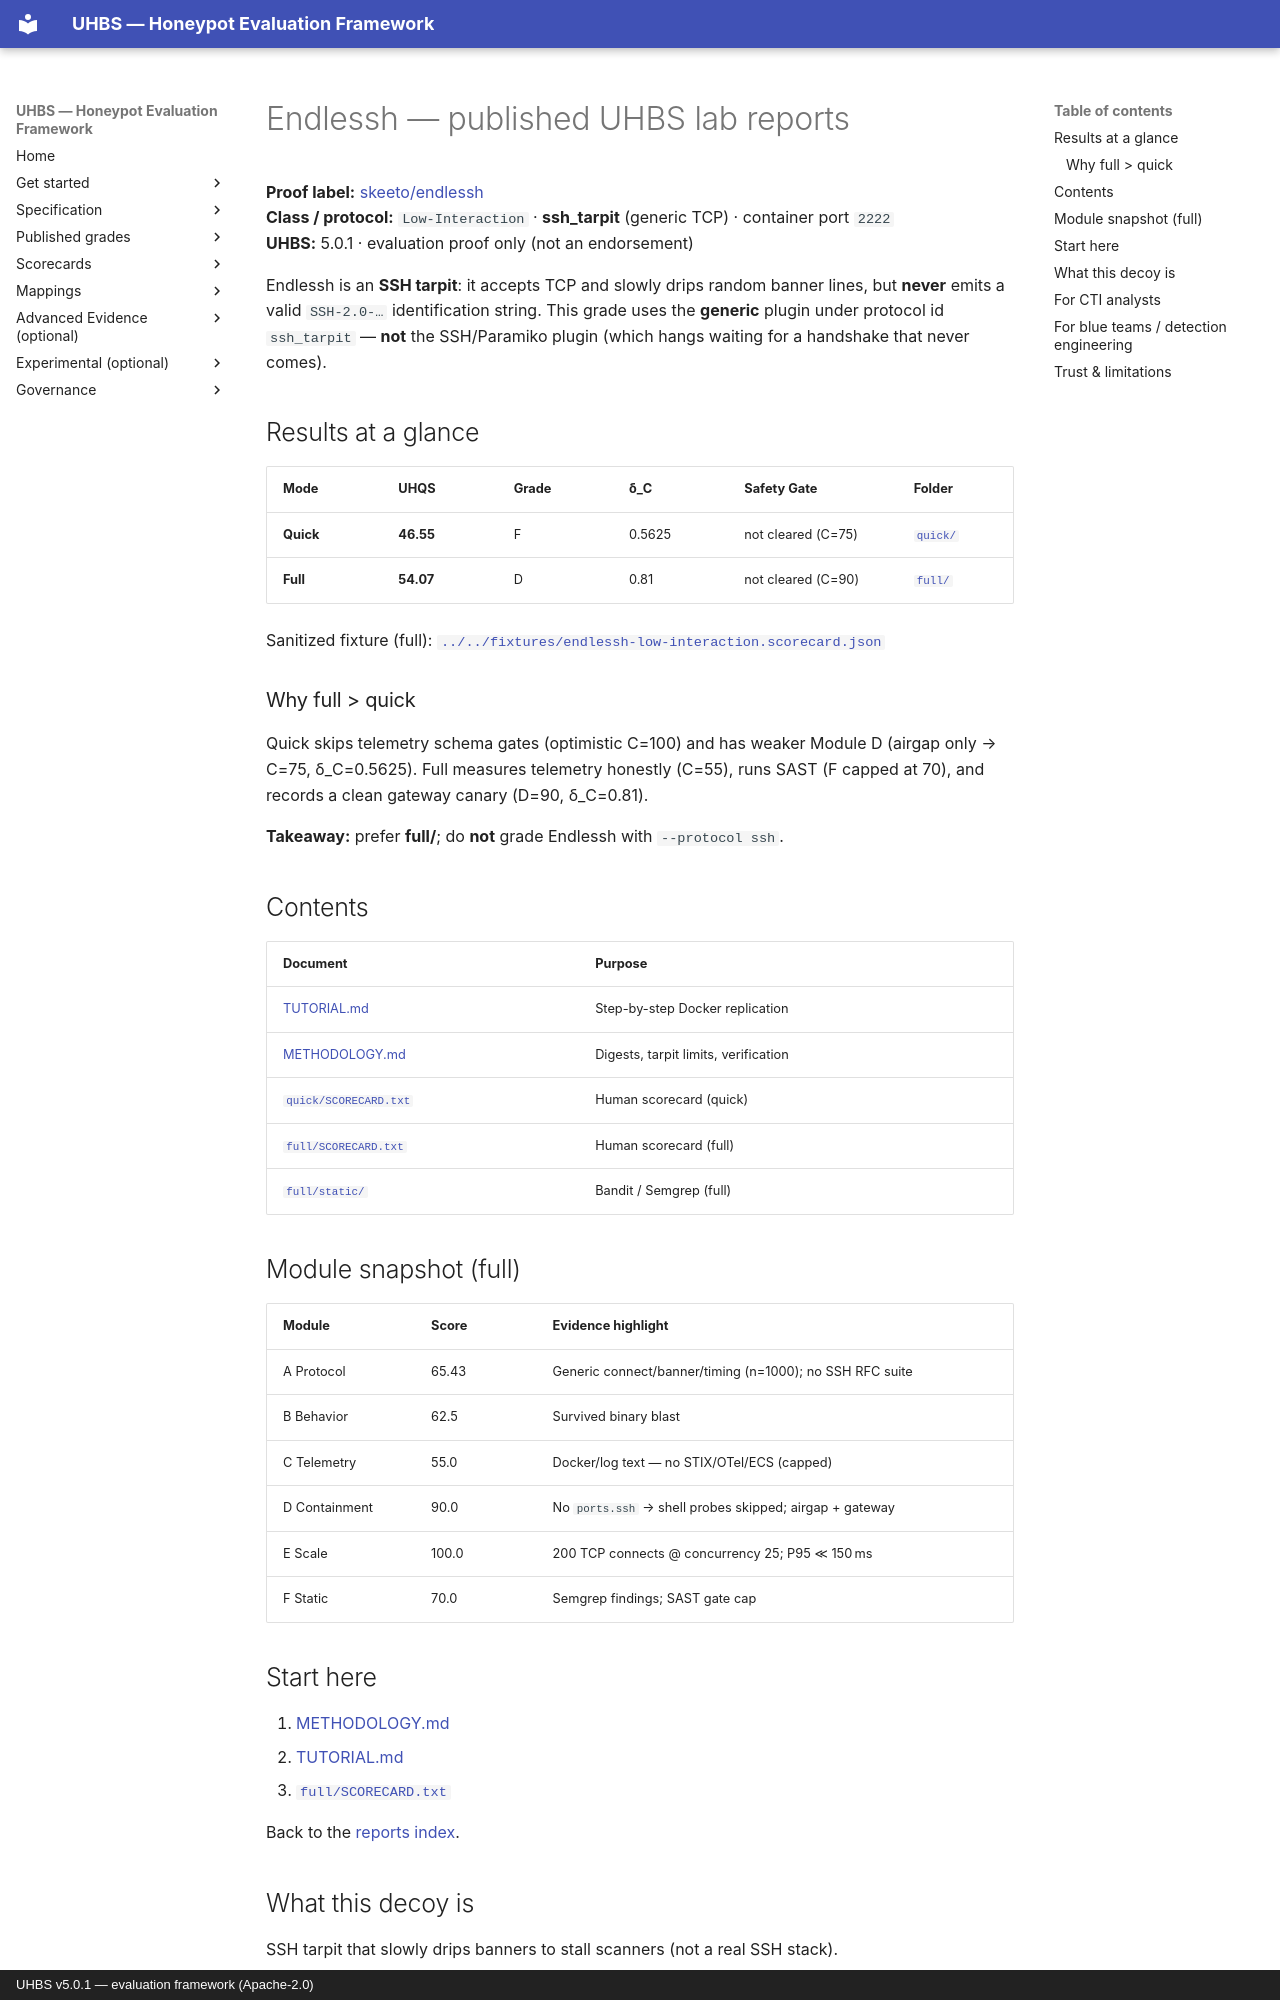

repository: uhbs/uhbs-standard · page: conformance/archive/v5.0.0/endlessh/index.html · generator: mkdocs · copyright: UHBS v5.0.1 — evaluation framework (Apache-2.0)

# Endlessh — published UHBS lab reports

**Proof label:** [skeeto/endlessh](https://github.com/skeeto/endlessh)  
**Class / protocol:** `Low-Interaction` · **ssh_tarpit** (generic TCP) · container port `2222`  
**UHBS:** 5.0.1 · evaluation proof only (not an endorsement)

Endlessh is an **SSH tarpit**: it accepts TCP and slowly drips random banner lines,
but **never** emits a valid `SSH-2.0-…` identification string. This grade uses the
**generic** plugin under protocol id `ssh_tarpit` — **not** the SSH/Paramiko plugin
(which hangs waiting for a handshake that never comes).

## Results at a glance

| Mode | UHQS | Grade | δ_C | Safety Gate | Folder |
| --- | --- | --- | --- | --- | --- |
| **Quick** | **46.55** | F | 0.5625 | not cleared (C=75) | [`quick/`](quick/README.md) |
| **Full** | **54.07** | D | 0.81 | not cleared (C=90) | [`full/`](full/README.md) |

Sanitized fixture (full): [`../../fixtures/endlessh-low-interaction.scorecard.json`](../../fixtures/endlessh-low-interaction.scorecard.json)

### Why full &gt; quick

Quick skips telemetry schema gates (optimistic C=100) and has weaker Module D
(airgap only → C=75, δ_C=0.5625). Full measures telemetry honestly (C=55), runs
SAST (F capped at 70), and records a clean gateway canary (D=90, δ_C=0.81).

**Takeaway:** prefer **full/**; do **not** grade Endlessh with `--protocol ssh`.

## Contents

| Document | Purpose |
| --- | --- |
| [TUTORIAL.md](TUTORIAL.md) | Step-by-step Docker replication |
| [METHODOLOGY.md](METHODOLOGY.md) | Digests, tarpit limits, verification |
| [`quick/SCORECARD.txt`](quick/SCORECARD.txt) | Human scorecard (quick) |
| [`full/SCORECARD.txt`](full/SCORECARD.txt) | Human scorecard (full) |
| [`full/static/`](full/static/) | Bandit / Semgrep (full) |

## Module snapshot (full)

| Module | Score | Evidence highlight |
| --- | --- | --- |
| A Protocol | 65.43 | Generic connect/banner/timing (n=1000); no SSH RFC suite |
| B Behavior | 62.5 | Survived binary blast |
| C Telemetry | 55.0 | Docker/log text — no STIX/OTel/ECS (capped) |
| D Containment | 90.0 | No `ports.ssh` → shell probes skipped; airgap + gateway |
| E Scale | 100.0 | 200 TCP connects @ concurrency 25; P95 ≪ 150 ms |
| F Static | 70.0 | Semgrep findings; SAST gate cap |

## Start here

1. [METHODOLOGY.md](METHODOLOGY.md)  
2. [TUTORIAL.md](TUTORIAL.md)  
3. [`full/SCORECARD.txt`](full/SCORECARD.txt)  

Back to the [reports index](../../../../index.md).
